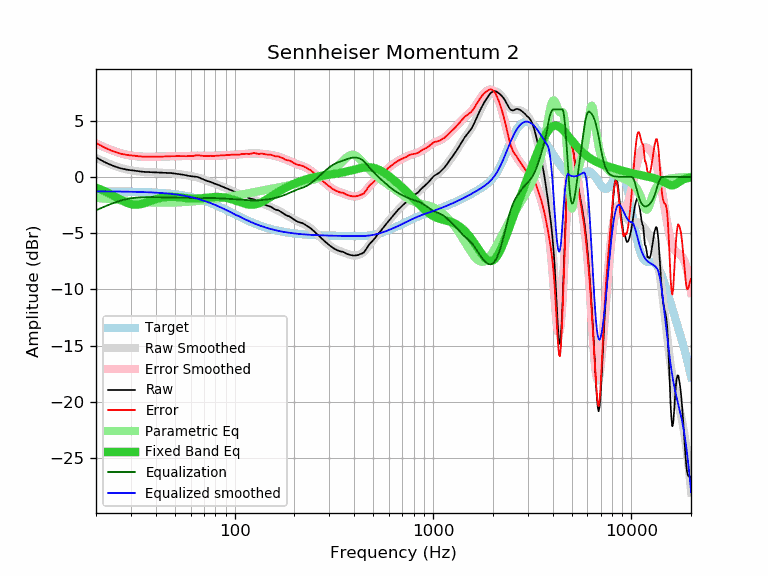

Source data for this figure (header and first rows):
frequency, raw, error, smoothed, error_smoothed, equalization, parametric_eq, equalized_raw, equalized_smoothed, target
20, 1.74, 3.02, 1.69, 2.97, -2.97, -0.96, -1.23, -1.29, -1.29
21, 1.54, 2.83, 1.52, 2.80, -2.80, -1.10, -1.27, -1.29, -1.29
22, 1.34, 2.63, 1.36, 2.65, -2.65, -1.25, -1.31, -1.29, -1.29
23, 1.18, 2.47, 1.22, 2.51, -2.51, -1.41, -1.33, -1.29, -1.29
24, 1.04, 2.33, 1.09, 2.38, -2.38, -1.58, -1.34, -1.29, -1.29
25, 0.92, 2.22, 0.97, 2.26, -2.26, -1.76, -1.35, -1.30, -1.30
26, 0.82, 2.12, 0.86, 2.16, -2.16, -1.93, -1.34, -1.30, -1.30
27, 0.74, 2.04, 0.77, 2.08, -2.08, -2.09, -1.34, -1.30, -1.30
28, 0.68, 1.99, 0.70, 2.01, -2.01, -2.23, -1.33, -1.31, -1.31
29, 0.63, 1.94, 0.64, 1.95, -1.95, -2.34, -1.32, -1.31, -1.31
30, 0.60, 1.92, 0.58, 1.90, -1.90, -2.42, -1.30, -1.32, -1.32
31, 0.57, 1.89, 0.54, 1.86, -1.86, -2.46, -1.30, -1.32, -1.32
32, 0.53, 1.86, 0.51, 1.84, -1.84, -2.47, -1.31, -1.33, -1.33
33, 0.50, 1.83, 0.48, 1.82, -1.82, -2.45, -1.32, -1.33, -1.33
34, 0.47, 1.81, 0.46, 1.80, -1.80, -2.40, -1.34, -1.34, -1.34
35, 0.45, 1.80, 0.45, 1.80, -1.80, -2.34, -1.35, -1.35, -1.35
36, 0.44, 1.80, 0.43, 1.79, -1.79, -2.27, -1.35, -1.36, -1.36
37, 0.43, 1.79, 0.42, 1.79, -1.79, -2.19, -1.36, -1.37, -1.37
38, 0.42, 1.79, 0.41, 1.79, -1.79, -2.12, -1.37, -1.37, -1.37
39, 0.41, 1.79, 0.41, 1.79, -1.79, -2.05, -1.38, -1.38, -1.38
40, 0.40, 1.79, 0.40, 1.80, -1.80, -1.98, -1.40, -1.40, -1.40
41, 0.40, 1.81, 0.39, 1.80, -1.80, -1.93, -1.40, -1.41, -1.41
42, 0.39, 1.81, 0.39, 1.81, -1.81, -1.88, -1.42, -1.42, -1.42
43, 0.38, 1.81, 0.38, 1.81, -1.81, -1.84, -1.43, -1.43, -1.43
44, 0.37, 1.81, 0.37, 1.82, -1.82, -1.81, -1.45, -1.45, -1.45
45, 0.37, 1.83, 0.36, 1.82, -1.82, -1.79, -1.46, -1.46, -1.46
46, 0.36, 1.83, 0.35, 1.83, -1.83, -1.77, -1.47, -1.48, -1.48
47, 0.35, 1.84, 0.34, 1.84, -1.84, -1.77, -1.49, -1.49, -1.49
48, 0.34, 1.85, 0.33, 1.84, -1.84, -1.76, -1.50, -1.51, -1.51
49, 0.32, 1.85, 0.31, 1.84, -1.84, -1.77, -1.52, -1.53, -1.53
50, 0.30, 1.85, 0.30, 1.84, -1.84, -1.77, -1.55, -1.55, -1.55
51, 0.29, 1.85, 0.28, 1.85, -1.85, -1.79, -1.56, -1.57, -1.57
52, 0.27, 1.86, 0.26, 1.85, -1.85, -1.80, -1.58, -1.59, -1.59
53, 0.24, 1.85, 0.24, 1.85, -1.85, -1.82, -1.61, -1.61, -1.61
54, 0.22, 1.85, 0.22, 1.85, -1.85, -1.84, -1.63, -1.63, -1.63
55, 0.20, 1.85, 0.20, 1.85, -1.85, -1.85, -1.65, -1.65, -1.65
56, 0.17, 1.85, 0.17, 1.85, -1.85, -1.87, -1.68, -1.68, -1.68
57, 0.14, 1.84, 0.15, 1.86, -1.86, -1.89, -1.72, -1.70, -1.70
58, 0.12, 1.85, 0.13, 1.86, -1.86, -1.90, -1.74, -1.73, -1.73
59, 0.09, 1.85, 0.11, 1.87, -1.87, -1.91, -1.78, -1.76, -1.76
60, 0.07, 1.85, 0.09, 1.87, -1.87, -1.92, -1.80, -1.79, -1.79
61, 0.05, 1.86, 0.06, 1.88, -1.88, -1.93, -1.83, -1.81, -1.81
62, 0.03, 1.87, 0.04, 1.88, -1.88, -1.93, -1.85, -1.84, -1.84
63, 0.02, 1.89, 0.01, 1.89, -1.89, -1.93, -1.87, -1.87, -1.87
64, 0.02, 1.93, -0.02, 1.89, -1.89, -1.93, -1.87, -1.91, -1.91
65, -0.01, 1.93, -0.05, 1.89, -1.89, -1.93, -1.90, -1.94, -1.94
66, -0.05, 1.92, -0.08, 1.89, -1.89, -1.92, -1.94, -1.97, -1.97
67, -0.10, 1.90, -0.12, 1.89, -1.89, -1.91, -1.99, -2.01, -2.01
68, -0.15, 1.89, -0.15, 1.89, -1.89, -1.90, -2.04, -2.04, -2.04
69, -0.20, 1.87, -0.19, 1.88, -1.88, -1.89, -2.08, -2.08, -2.08
70, -0.25, 1.86, -0.23, 1.88, -1.88, -1.87, -2.13, -2.11, -2.11
71, -0.30, 1.85, -0.27, 1.87, -1.87, -1.86, -2.18, -2.15, -2.15
72, -0.33, 1.85, -0.31, 1.87, -1.87, -1.85, -2.20, -2.19, -2.19
73, -0.37, 1.85, -0.35, 1.87, -1.87, -1.84, -2.24, -2.22, -2.22
74, -0.39, 1.87, -0.39, 1.87, -1.87, -1.82, -2.26, -2.26, -2.26
75, -0.42, 1.88, -0.43, 1.87, -1.87, -1.81, -2.29, -2.30, -2.30
76, -0.46, 1.88, -0.47, 1.87, -1.87, -1.80, -2.33, -2.34, -2.34
77, -0.51, 1.87, -0.51, 1.87, -1.87, -1.80, -2.38, -2.38, -2.38
78, -0.55, 1.87, -0.55, 1.87, -1.87, -1.79, -2.42, -2.42, -2.42
79, -0.59, 1.87, -0.58, 1.88, -1.88, -1.78, -2.47, -2.46, -2.46
... 553 more rows
